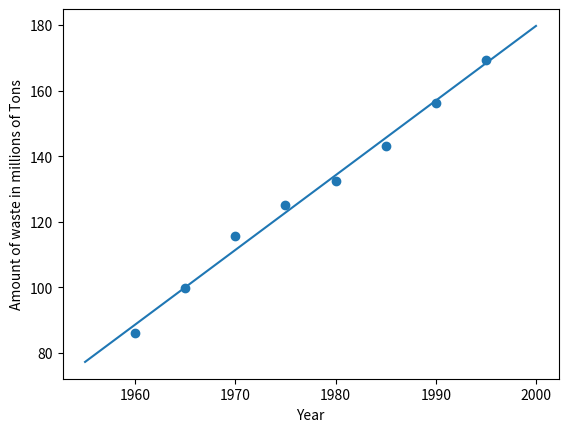
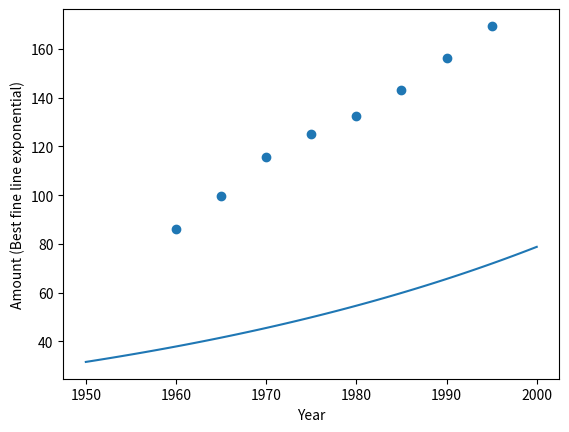

Python code for these plots, in order:
#%%
# Import libraries
import numpy as np
import pandas as pd
import matplotlib.pyplot as plt
import numpy
from numpy.ma.extras import average
from sympy import transpose
from sympy.series.formal import Coeff
import matplotlib

#%%
# Problem 5.5


#Part A)
year = np.array([1960, 1965, 1970, 1975, 1980, 1985, 1990, 1995])
amount = np.array([86, 99.8, 115.8, 125, 132.6, 143.1, 156.3, 169.5])
A = numpy.ones((8,2))

for i in range(len(year)):
    A[i][1] = year[i]


def leastsquaresATA(Subspace, Vector):
    AT = numpy.transpose(Subspace)
    ATA = numpy.matmul(AT, Subspace)
    AY = numpy.dot(AT, Vector)
    return numpy.linalg.solve(ATA, AY)

Coeff = leastsquaresATA(A, amount)

e = np.zeros(8)
for i in range(len(amount)):
    e[i] = np.abs(Coeff[0]+Coeff[1]*year[i] - amount[i])

print(average(e))


x = np.linspace(1955, 2000, 100)
plt.scatter(year,amount)
plt.plot(x, Coeff[0]+Coeff[1]*x)
plt.xlabel('Year')
plt.ylabel('Amount of waste in millions of Tons')
plt.show()

#print(Coeff)




# Part B)
print(Coeff[0]+Coeff[1]*2000, Coeff[0]+Coeff[1]*2005) # Gives our estimate in 2000 and year 2005


#%%
# Part C)
amountlog = np.zeros(8)
for i in range(len(amount)):
    amountlog[i] = np.log(amount[i])
Coeff = leastsquaresATA(A, amountlog)
C = .00000000000001

x = np.linspace(1950, 2000, 100)
plt.scatter(year,amount)
plt.plot(x, C*np.exp(Coeff[1]*x))
plt.xlabel('Year')
plt.ylabel('Amount (Best fine line exponential)')
plt.show()
